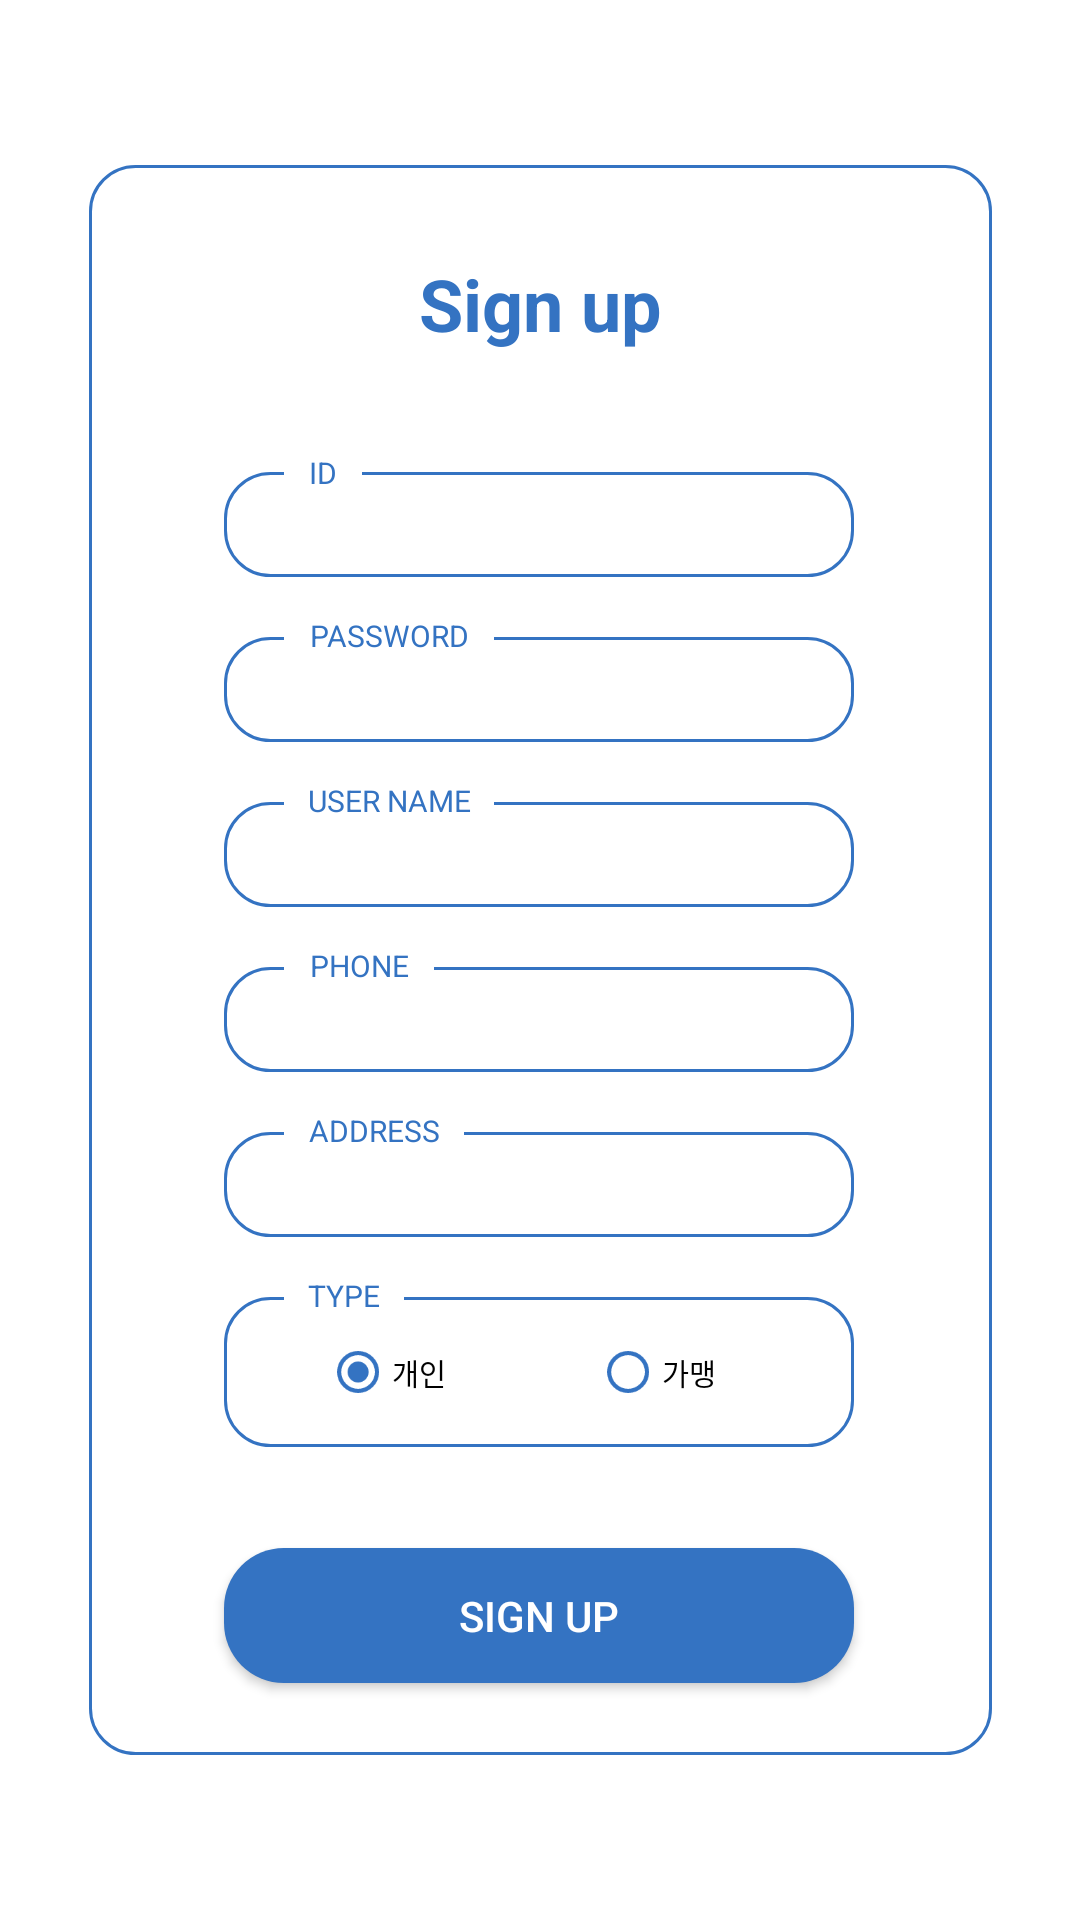

Layout XML and referenced resources for this Android screen:
<!-- AndroidManifest.xml: application theme Theme.Echozone_project1 -->
<!-- res/layout/activity_join.xml -->
<?xml version="1.0" encoding="utf-8"?>
<androidx.constraintlayout.widget.ConstraintLayout xmlns:android="http://schemas.android.com/apk/res/android"
    xmlns:app="http://schemas.android.com/apk/res-auto"
    xmlns:tools="http://schemas.android.com/tools"
    android:layout_width="match_parent"
    android:layout_height="match_parent"
    android:background="@color/white"
    tools:context=".join">

    <androidx.constraintlayout.widget.ConstraintLayout
        android:layout_width="301dp"
        android:layout_height="530dp"
        android:background="@drawable/layout_border"
        app:layout_constraintBottom_toBottomOf="parent"
        app:layout_constraintEnd_toEndOf="parent"
        app:layout_constraintStart_toStartOf="parent"
        app:layout_constraintTop_toTopOf="parent">

        <TextView
            android:id="@+id/textView8"
            android:layout_width="wrap_content"
            android:layout_height="wrap_content"
            android:layout_marginTop="30dp"
            android:text="Sign up"
            android:textColor="@color/blue"
            android:textSize="24sp"
            android:textStyle="bold"
            app:layout_constraintEnd_toEndOf="parent"
            app:layout_constraintStart_toStartOf="parent"
            app:layout_constraintTop_toTopOf="parent" />

        <Button
            android:id="@+id/btn_machine"
            android:layout_width="210dp"
            android:layout_height="45dp"
            android:layout_marginBottom="24dp"
            android:background="@drawable/button_round"
            android:elevation="20dp"
            android:text="sign up"
            android:textColor="@color/white"
            app:layout_constraintBottom_toBottomOf="parent"
            app:layout_constraintEnd_toEndOf="parent"
            app:layout_constraintHorizontal_bias="0.494"
            app:layout_constraintStart_toStartOf="parent" />

        <EditText
            android:id="@+id/machine_id"
            android:layout_width="210dp"
            android:layout_height="35dp"
            android:layout_marginTop="40dp"
            android:background="@drawable/layout_border"
            android:ems="10"
            android:inputType="textPersonName"
            android:paddingLeft="15dp"
            android:textSize="12sp"
            app:layout_constraintEnd_toEndOf="parent"
            app:layout_constraintHorizontal_bias="0.494"
            app:layout_constraintStart_toStartOf="parent"
            app:layout_constraintTop_toBottomOf="@+id/textView8" />

        <EditText
            android:id="@+id/join_phone"
            android:layout_width="210dp"
            android:layout_height="35dp"
            android:layout_marginTop="20dp"
            android:background="@drawable/layout_border"
            android:ems="10"
            android:inputType="textPersonName"
            android:paddingLeft="15dp"
            android:textSize="12sp"
            app:layout_constraintEnd_toEndOf="@+id/join_name"
            app:layout_constraintHorizontal_bias="0.0"
            app:layout_constraintStart_toStartOf="@+id/join_name"
            app:layout_constraintTop_toBottomOf="@+id/join_name" />

        <EditText
            android:id="@+id/join_address"
            android:layout_width="210dp"
            android:layout_height="35dp"
            android:layout_marginTop="20dp"
            android:background="@drawable/layout_border"
            android:ems="10"
            android:inputType="textPersonName"
            android:paddingLeft="15dp"
            android:textSize="12sp"
            app:layout_constraintEnd_toEndOf="@+id/join_phone"
            app:layout_constraintHorizontal_bias="0.0"
            app:layout_constraintStart_toStartOf="@+id/join_phone"
            app:layout_constraintTop_toBottomOf="@+id/join_phone" />

        <EditText
            android:id="@+id/join_pw"
            android:layout_width="210dp"
            android:layout_height="35dp"
            android:layout_marginTop="20dp"
            android:background="@drawable/layout_border"
            android:ems="10"
            android:inputType="textPersonName"
            android:paddingLeft="15dp"
            android:textSize="12sp"
            app:layout_constraintEnd_toEndOf="@+id/machine_id"
            app:layout_constraintStart_toStartOf="@+id/machine_id"
            app:layout_constraintTop_toBottomOf="@+id/machine_id" />

        <EditText
            android:id="@+id/join_name"
            android:layout_width="210dp"
            android:layout_height="35dp"
            android:layout_marginTop="20dp"
            android:background="@drawable/layout_border"
            android:ems="10"
            android:inputType="textPersonName"
            android:paddingLeft="15dp"
            android:textSize="12sp"
            app:layout_constraintEnd_toEndOf="@+id/join_pw"
            app:layout_constraintHorizontal_bias="0.0"
            app:layout_constraintStart_toStartOf="@+id/join_pw"
            app:layout_constraintTop_toBottomOf="@+id/join_pw" />

        <TextView
            android:id="@+id/textView14"
            android:layout_width="26dp"
            android:layout_height="15dp"
            android:layout_marginStart="20dp"
            android:layout_marginTop="95dp"
            android:background="@color/white"
            android:gravity="center"
            android:text="ID"
            android:textAlignment="gravity"
            android:textColor="@color/blue"
            android:textSize="10sp"
            app:layout_constraintStart_toStartOf="@+id/machine_id"
            app:layout_constraintTop_toTopOf="parent" />

        <TextView
            android:id="@+id/textView17"
            android:layout_width="70dp"
            android:layout_height="15dp"
            android:layout_marginStart="20dp"
            android:layout_marginTop="12dp"
            android:background="@color/white"
            android:gravity="center"
            android:text="PASSWORD"
            android:textAlignment="gravity"
            android:textColor="@color/blue"
            android:textSize="10sp"
            app:layout_constraintStart_toStartOf="@+id/join_pw"
            app:layout_constraintTop_toBottomOf="@+id/machine_id" />

        <TextView
            android:id="@+id/textView18"
            android:layout_width="70dp"
            android:layout_height="15dp"
            android:layout_marginStart="20dp"
            android:layout_marginTop="12dp"
            android:background="@color/white"
            android:gravity="center"
            android:text="USER NAME"
            android:textAlignment="gravity"
            android:textColor="@color/blue"
            android:textSize="10sp"
            app:layout_constraintStart_toStartOf="@+id/join_name"
            app:layout_constraintTop_toBottomOf="@+id/join_pw" />

        <TextView
            android:id="@+id/textView19"
            android:layout_width="50dp"
            android:layout_height="15dp"
            android:layout_marginStart="20dp"
            android:layout_marginTop="12dp"
            android:background="@color/white"
            android:gravity="center"
            android:text="PHONE"
            android:textAlignment="gravity"
            android:textColor="@color/blue"
            android:textSize="10sp"
            app:layout_constraintStart_toStartOf="@+id/join_phone"
            app:layout_constraintTop_toBottomOf="@+id/join_name" />

        <TextView
            android:id="@+id/textView20"
            android:layout_width="60dp"
            android:layout_height="15dp"
            android:layout_marginStart="20dp"
            android:layout_marginTop="12dp"
            android:background="@color/white"
            android:gravity="center"
            android:text="ADDRESS"
            android:textAlignment="gravity"
            android:textColor="@color/blue"
            android:textSize="10sp"
            app:layout_constraintStart_toStartOf="@+id/join_address"
            app:layout_constraintTop_toBottomOf="@+id/join_phone" />

        <LinearLayout
            android:id="@+id/linearLayout2"
            android:layout_width="210dp"
            android:layout_height="50dp"
            android:layout_marginTop="20dp"
            android:background="@drawable/layout_border"
            android:orientation="vertical"
            android:paddingLeft="20dp"
            android:paddingRight="10dp"
            app:layout_constraintEnd_toEndOf="@+id/join_address"
            app:layout_constraintStart_toStartOf="@+id/join_address"
            app:layout_constraintTop_toBottomOf="@+id/join_address">

            <RadioGroup
                android:id="@+id/join_type"
                android:layout_width="match_parent"
                android:layout_height="match_parent"
                android:gravity="center"
                android:orientation="horizontal">

                <RadioButton
                    android:id="@+id/type_default"
                    android:layout_width="wrap_content"
                    android:layout_height="wrap_content"
                    android:layout_weight="1"
                    android:buttonTint="@color/blue"
                    android:checked="true"
                    android:scaleX="0.70"
                    android:scaleY="0.70"
                    android:text="개인" />

                <RadioButton
                    android:id="@+id/type_store"
                    android:layout_width="wrap_content"
                    android:layout_height="wrap_content"
                    android:layout_weight="1"
                    android:buttonTint="@color/blue"
                    android:scaleX="0.70"
                    android:scaleY="0.70"
                    android:text="가맹" />
            </RadioGroup>
        </LinearLayout>

        <TextView
            android:id="@+id/textView22"
            android:layout_width="40dp"
            android:layout_height="15dp"
            android:layout_marginStart="20dp"
            android:layout_marginTop="12dp"
            android:background="@color/white"
            android:gravity="center"
            android:text="TYPE"
            android:textAlignment="gravity"
            android:textColor="@color/blue"
            android:textSize="10sp"
            app:layout_constraintStart_toStartOf="@+id/linearLayout2"
            app:layout_constraintTop_toBottomOf="@+id/join_address" />

    </androidx.constraintlayout.widget.ConstraintLayout>

</androidx.constraintlayout.widget.ConstraintLayout>
<!-- resources referenced by this layout -->
<resources>
  <color name="blue">#3473c2</color>
  <color name="white">#FFFFFFFF</color>
  <!-- drawable button_round (drawable) -->
  <?xml version="1.0" encoding="utf-8"?>
  <shape xmlns:android="http://schemas.android.com/apk/res/android"
      android:padding="10dp"
      android:shape="rectangle">
  
      <solid android:color="#3473C2"/>
      <corners
          android:topLeftRadius="20dp"
          android:topRightRadius="20dp"
          android:bottomLeftRadius="20dp"
          android:bottomRightRadius="20dp"/>
  </shape>
  <!-- drawable layout_border (drawable) -->
  <?xml version="1.0" encoding="utf-8"?>
  <shape xmlns:android="http://schemas.android.com/apk/res/android"
      android:padding="10dp"
      android:shape="rectangle">
  
      <stroke android:width="1dp"
          android:color="@color/blue"/>
  
  
      <corners
          android:topLeftRadius="15dp"
          android:topRightRadius="15dp"
          android:bottomLeftRadius="15dp"
          android:bottomRightRadius="15dp"/>
  </shape>
  <style name="Theme.Echozone_project1" parent="Theme.AppCompat.DayNight.NoActionBar">
          
          <item name="colorPrimary">@color/purple_500</item>
          <item name="colorPrimaryVariant">@color/purple_700</item>
          <item name="colorOnPrimary">@color/white</item>
          
          <item name="colorSecondary">@color/purple_500</item>
          <item name="colorSecondaryVariant">@color/purple_500</item>
          <item name="colorOnSecondary">@color/white</item>
          
          <item name="android:statusBarColor" tools:targetApi="l">?attr/colorPrimaryVariant</item>
          
      </style>
  <color name="purple_500">#3473c2</color>
  <color name="purple_700">#FF3700B3</color>
</resources>
